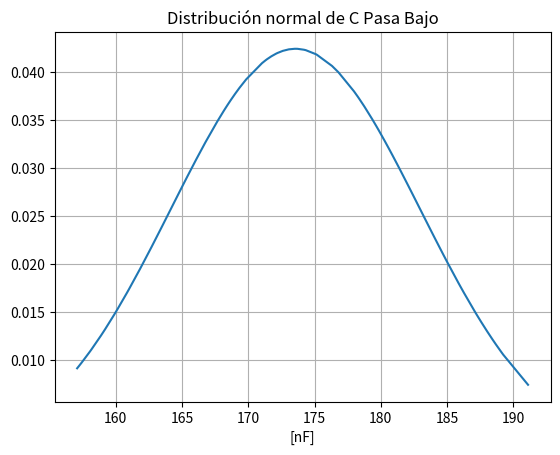

Write Python code to recreate this figure.
# -*- coding: utf-8 -*-
"""Capacitores Filtro Pasa Bajo.ipynb

Automatically generated by Colaboratory.

Original file is located at
    https://colab.research.google.com/<link-removed>
"""

import numpy as np
import matplotlib.pyplot as plt
import scipy.stats as st

C = 174
Cmin = C*0.9
Cmax = C*1.1

x = np.random.uniform(Cmin, Cmax, 100) # Genero la dist. uniforme de valores de resistencias
media = np.mean(x)  # Calculo la media
sigma = np.std(x) # Calculo el desvío

normal = st.norm(media, sigma)  # Genero una distribución normal con la media y la varianza calculadas

print(sigma)
print(media)

x.sort()  # Ordeno el arreglo de valores aleatorios de R

Y = normal.pdf(x) # Genero un arreglo donde calculo la pdf para cada valor de R


# Gráficos
plt.plot(x,Y)
plt.grid()
plt.title("Distribución normal de C Pasa Bajo")
plt.xlabel("[nF]")
plt.show()

np.mean(x)